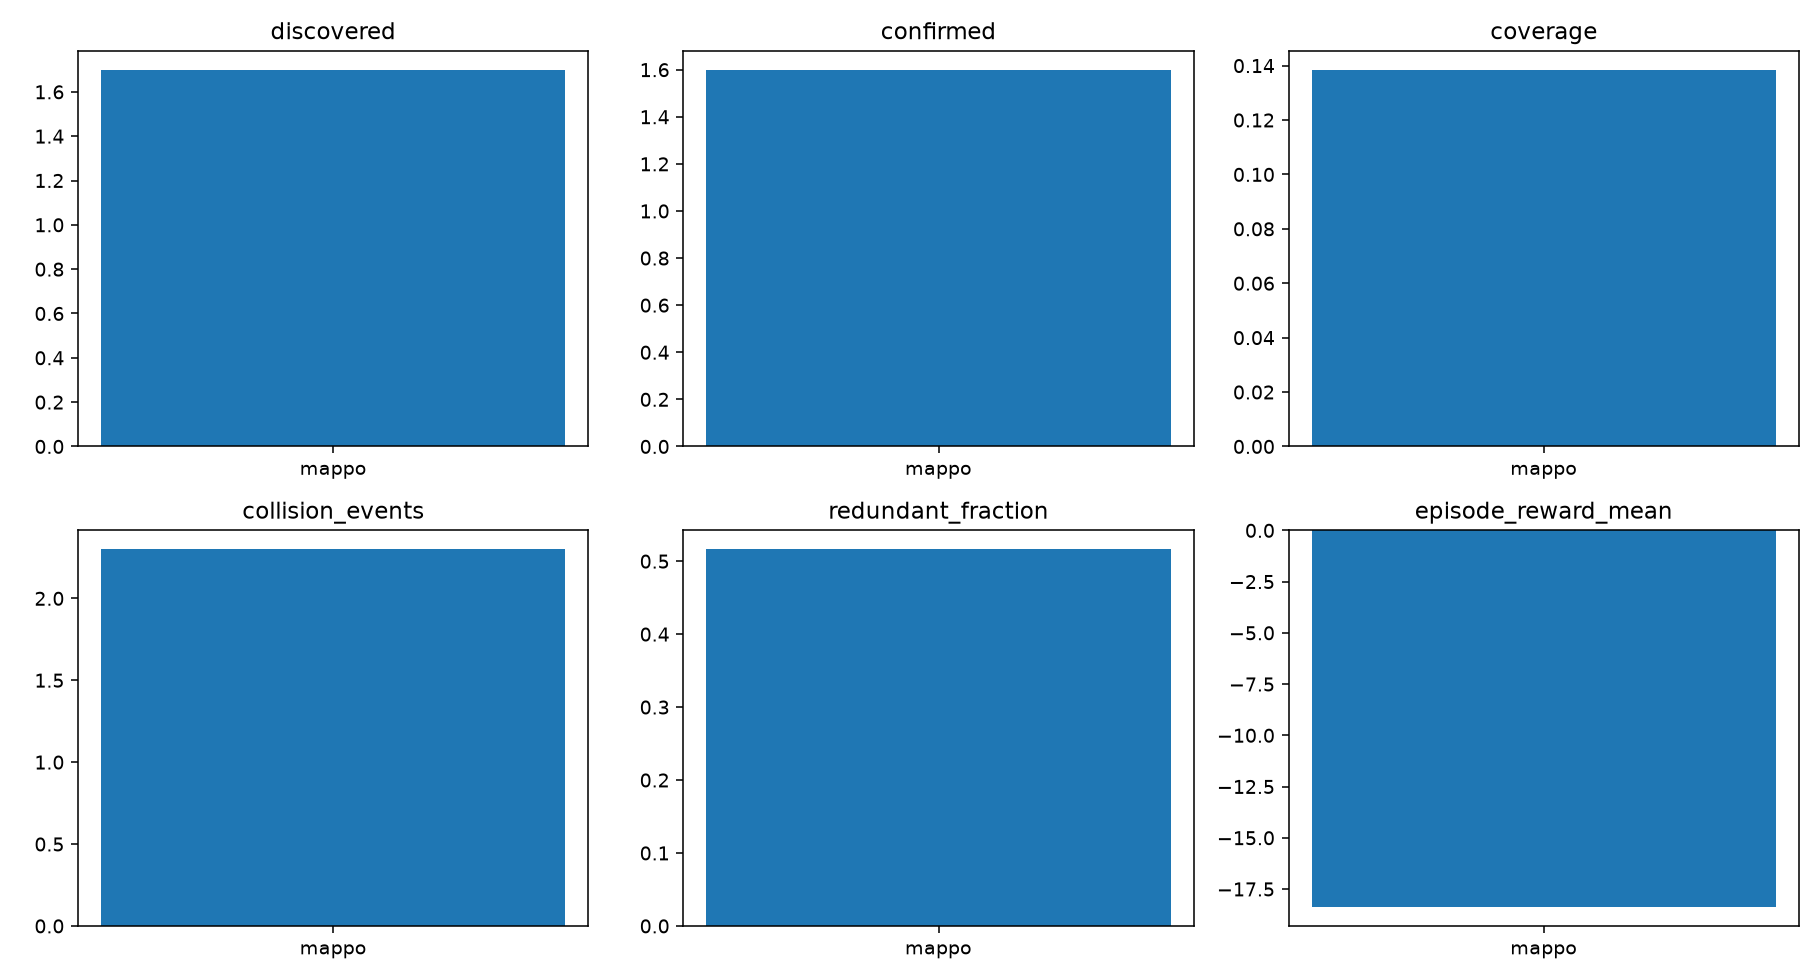

Source data for this figure (header and first rows):
policy, discovered, confirmed, collision_events, coverage, mission_time_s, redundant_fraction, episode_reward_mean, env_sps
mappo, 1.7, 1.6, 2.3, 0.1385, 240.0, 0.5164, -18.38, 113.0
